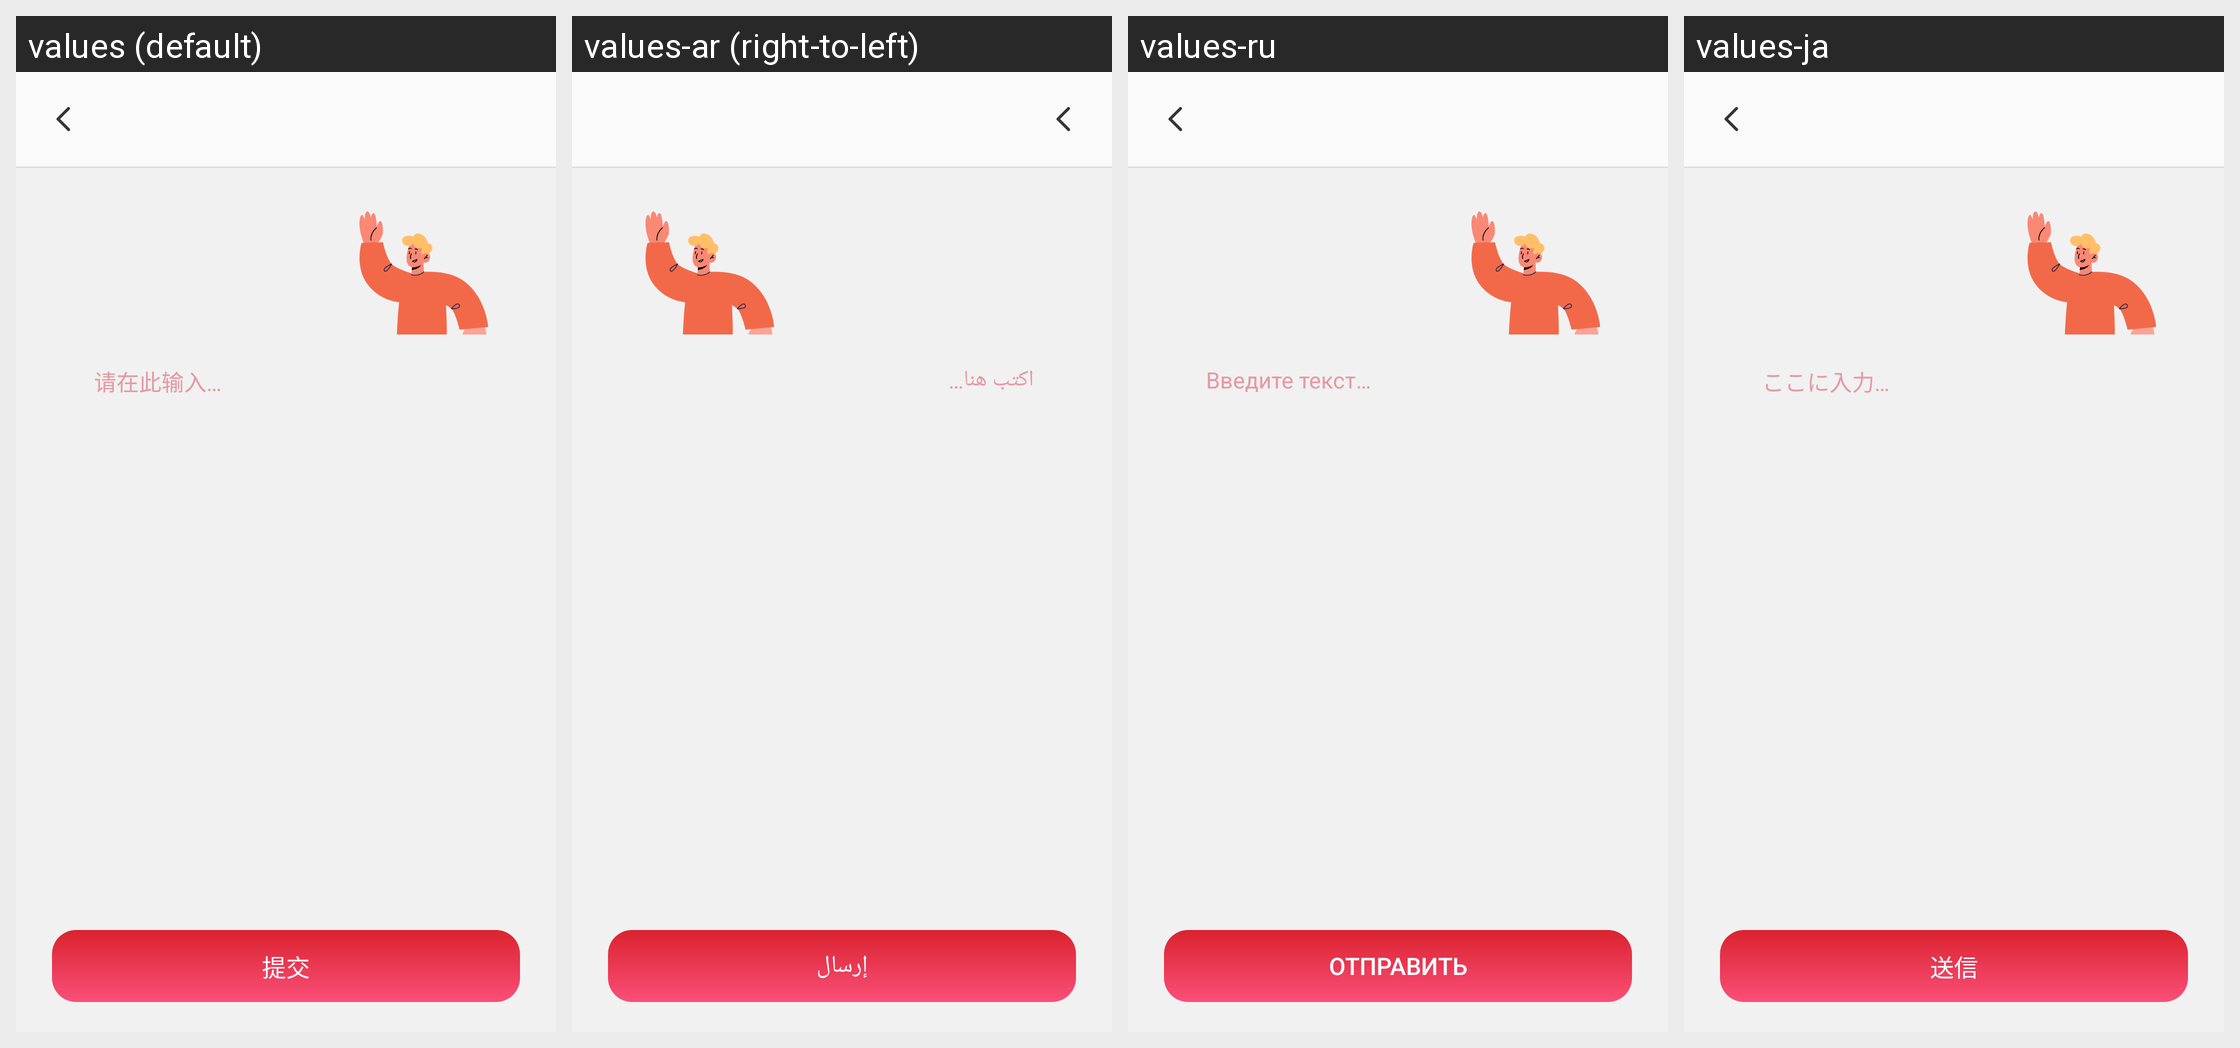

Strings drawn on this Android screen and how each of the app's shown locales translates them:
Android screen res/layout/feedback_activity.xml rendered under 4 locales, left to right: values (default), values-ar (right-to-left), values-ru, values-ja. Device: Nexus 5 (rendered at 1080×1920; each locale shown at half size, 540×960, under a caption strip naming it); theme Theme.PdfReader.
Other locales in the repository, not shown: values-de, values-en, values-es, values-fr, values-ko, values-ms, values-pt, values-zh-rTW.
Strings drawn on this screen, with the default value and each locale's value (text and hints the layout hard-codes, and strings that could not be matched under every locale, appear in the picture but are not listed):

feedback_input_hint
  values: 请在此输入…
  values-ar: اكتب هنا…
  values-ru: Введите текст…
  values-ja: ここに入力…

submit
  values: 提交
  values-ar: إرسال
  values-ru: Отправить
  values-ja: 送信
